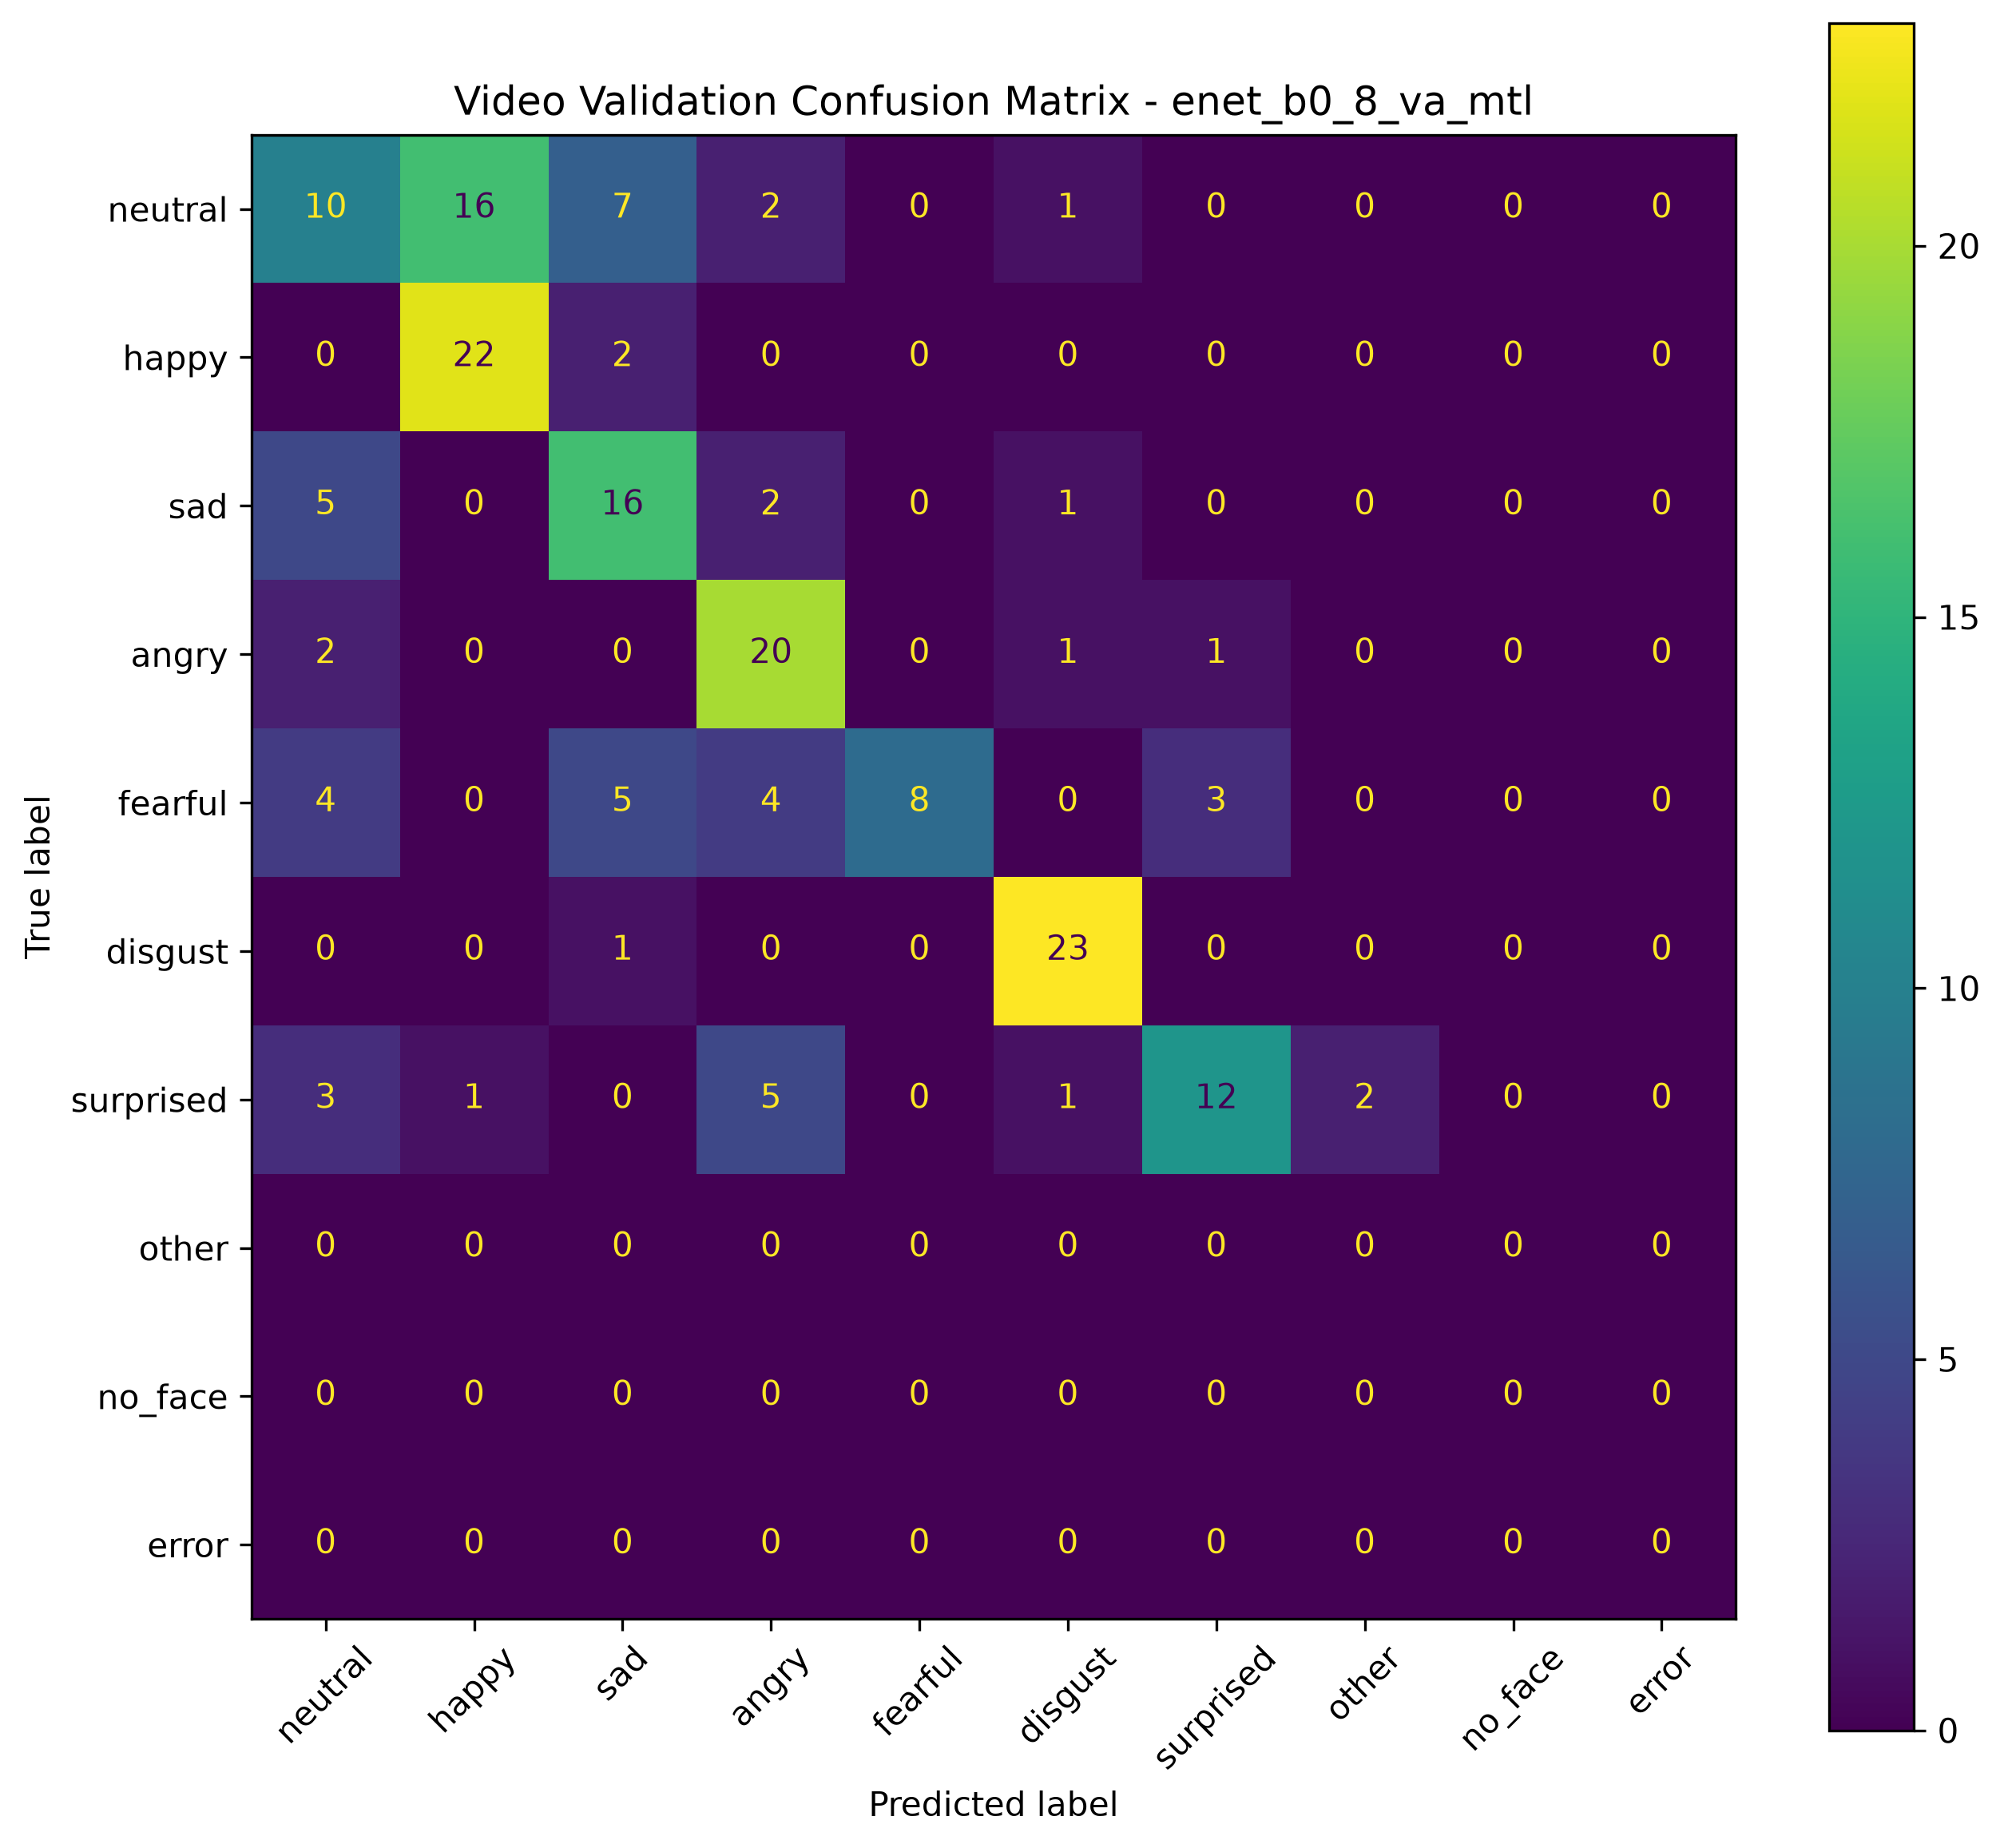

The table this chart was drawn from, first rows:
, Pred neutral, Pred happy, Pred sad, Pred angry, Pred fearful, Pred disgust, Pred surprised, Pred other, Pred no_face, Pred error
True neutral, 10, 16, 7, 2, 0, 1, 0, 0, 0, 0
True happy, 0, 22, 2, 0, 0, 0, 0, 0, 0, 0
True sad, 5, 0, 16, 2, 0, 1, 0, 0, 0, 0
True angry, 2, 0, 0, 20, 0, 1, 1, 0, 0, 0
True fearful, 4, 0, 5, 4, 8, 0, 3, 0, 0, 0
True disgust, 0, 0, 1, 0, 0, 23, 0, 0, 0, 0
True surprised, 3, 1, 0, 5, 0, 1, 12, 2, 0, 0
True other, 0, 0, 0, 0, 0, 0, 0, 0, 0, 0
True no_face, 0, 0, 0, 0, 0, 0, 0, 0, 0, 0
True error, 0, 0, 0, 0, 0, 0, 0, 0, 0, 0
